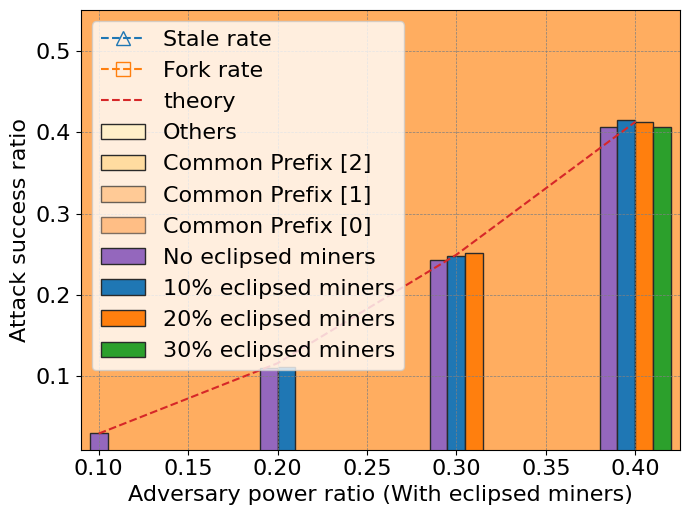

This figure's Python source:
import matplotlib.pyplot as plt
from matplotlib import rcParams
from matplotlib import style
from matplotlib.lines import Line2D
import os
import numpy as np
from datetime import datetime

plt.rcParams["font.family"] = "Times new Roman"
plt.rcParams['mathtext.fontset'] = 'custom'
plt.rcParams['mathtext.rm'] = 'Times New Roman'
plt.rcParams['mathtext.it'] = 'Times New Roman:italic'
plt.rcParams['mathtext.bf'] = 'Times New Roman:bold'

def print_fig_to_paper(output_type, plot_file_name, fig_font_size=16, fig_font_name='Times New Roman', fig_width=7, 
                       is_print=True, is_print_time=True, fig=None, fig_height_custom=None, is_hide_axis=False):
    '''
    Adjust the format of the figure to be suitable for the journal paper.
    output_type options in matplotlib: 'eps', 'pdf', 'png'
    fig_font_size: font size  ## NOTE: 50% insert into lyx, then the fontsize in the journal paper will be 8pt, close to the fontsize of the text in the journal paper
    fig_font_name: the name of the font
    fig_width: Width of the figure
    is_print: Whether to save the figure
    is_print_time: Whether to add the current time to the file name
    fig: The figure to be saved, if None, the current figure (plt.gcf()) will be saved
    figu_height_custom: Custom height of the figure
    is_hide_axis: Whether to hide the axis
    '''
    numdip = 300

    fig = fig or plt.gcf()
    
    # Set font properties
    # plt.rcParams.update({'font.size': fig_font_size, 'font.family': fig_font_name})
    
    # Use xelatex to render the text, including the mathemtical symbols
    # plt.rcParams['text.usetex'] = True
    # plt.rcParams['pgf.texsystem'] = 'xelatex'
    # plt.rcParams['pgf.rcfonts'] = False
    # plt.rcParams['pgf.preamble'] = '\n'.join([
    #     r'\usepackage{fontspec}',
    #     r'\setmainfont{Times New Roman}'])
    # mpl.use("pgf")
    
    # set the default font of mathtext to fig_font_name
    plt.rcParams['mathtext.fontset'] = 'custom'
    plt.rcParams['mathtext.it'] = fig_font_name + ':italic'
    
    # Get current figure dimensions
    current_fig_width, current_fig_height = fig.get_size_inches()
    
    # Calculate figure height maintaining the aspect ratio
    fig_height = fig_width / current_fig_width * current_fig_height
    
    # If custom height is specified
    fig_height = fig_height_custom or fig_height
    
    # Set figure size
    fig.set_size_inches(fig_width, fig_height)
    
    if is_hide_axis:
        ax = plt.gca()
        ax.xaxis.set_visible(False)
        ax.yaxis.set_visible(False)
    else:
        ax = plt.gca()
        ax.set_facecolor('none') # clear the background color of the axis
    
    for text in fig.findobj(match=plt.Text):
        # set the size and font of the text, specify custom math font
        text.set_fontsize(fig_font_size)
        text.set_fontname(fig_font_name)
        text.set_math_fontfamily('custom')
        # if pattern.search(text.get_text()): # if the text contains math symbols
        #     text.set_usetex(True)

    fig.tight_layout()
    
    # Ensure the 'pic' directory exists
    if not os.path.exists('pics'):
        os.makedirs('pics')

    # Save the figure
    if is_print:
        if is_print_time:
            plot_file_name = f"pics/{plot_file_name}{datetime.now().strftime('%Y%m%dT%H%M%S')}.{output_type}"
        else:
            plot_file_name = f"pics/{plot_file_name}.{output_type}"
        
        fig.savefig(plot_file_name, format=output_type, dpi=numdip, bbox_inches='tight')

cmap = plt.get_cmap('tab10')
colors = cmap(np.linspace(0, 1, 10))  # Extract 20 colors

#The relationship between fork rate/stale rate and maximum propagation delay
x=[1, 5, 10, 20, 30, 40, 50, 60, 70, 80, 90, 100]
y2=[0.02384, 0.08232, 0.12278, 0.17116, 0.20658, 0.22953, 0.25170, 0.26720, 0.28061, 0.29478, 0.30891, 0.32458]
y3=[0.02388, 0.08314, 0.12603, 0.17861, 0.21518, 0.24189, 0.26576, 0.28254, 0.30007, 0.31203, 0.32683, 0.34365]
plt.rcParams["font.family"] = "Times new Roman"
plt.grid(True, linestyle='--', linewidth=0.5, color='Grey')
plt.plot(x, y2, color=colors[0],marker='^',markerfacecolor='none',markeredgewidth=1, markersize=10,linestyle='--',label='Stale rate')
plt.plot(x, y3, color=colors[1],marker='s',markerfacecolor='none',markeredgewidth=1, markersize=10,linestyle='--',label='Fork rate')
plt.legend(loc="upper left", prop={"size": 15})
plt.xlabel('Maximum propagation delay (Round)',fontsize = 17)
plt.ylabel('Stale rate and Fork rate',fontsize = 17)
plt.ylim([0,0.40])
plt.xlim([0, 101])
print_fig_to_paper(output_type='png', plot_file_name='latency-fork', 
                    fig_font_size=16, fig_font_name='Times New Roman', 
                    fig_width=7, is_print=True, is_print_time=False)
plt.show()

#The relationship between consistency indicators and maximum propagation delay
x1=[1, 20, 40, 60, 80, 100]
z=[0.97508, 0.63863, 0.52804, 0.45583, 0.40939, 0.36903]
u1=[0.97508, 0.63863, 0.52804, 0.45583, 0.40939, 0.36903]
u2=[0.02441, 0.31348, 0.38345, 0.42242, 0.43670, 0.45102]
u3=[0.00047, 0.04423, 0.07793, 0.10499, 0.12885, 0.14852]
u4 = [x+y for x,y in zip(u1,u2)]
u5 = [x+y+z for x,y,z in zip(u1,u2,u3)]
plt.grid(True, linestyle='--', linewidth=0.5, color='Grey')
plt.bar(x=x1, height=[1, 1, 1, 1, 1, 1], edgecolor='#2A2A2A', linewidth=1, label='Others', width=10, color='#FFF0C8', alpha=1.0)
plt.bar(x=x1, height=u5, width=10, edgecolor='#2A2A2A', linewidth=1, label='Common Prefix [2]', color='#FFDCA0', alpha=1.0)
plt.bar(x=x1, height=u4, width=10, edgecolor='#2A2A2A', linewidth=1, label='Common Prefix [1]', color='#FFBB78', alpha=0.7)
plt.bar(x=x1, height=u1, width=10, edgecolor='#2A2A2A', linewidth=1, label='Common Prefix [0]', color='#FF9E4A', alpha=0.6)
plt.plot(x1, z, marker='.', color='#D62728', linewidth='2')
plt.ylim([0, 1])
plt.legend(loc="lower left", prop={"size": 15})
plt.xlabel("Maximum propagation delay (Round)", fontsize = 17)
plt.ylabel("Common prefix PDF", fontsize = 17)
plt.annotate('Consistency rate', fontsize = 17, xy=(26,0.575), xytext=(26,0.385), arrowprops=dict(facecolor='black', shrink=0.02))
print_fig_to_paper(output_type='png', plot_file_name='cp_bounded_delay', 
                    fig_font_size=16, fig_font_name='Times New Roman', 
                    fig_width=7, is_print=True, is_print_time=False)
plt.show()

# The success rate of eclipsed double spending in topological networks
x=[0.205, 0.3, 0.395]
y=[0.1114, 0.2478, 0.4155]
x0=[0.1, 0.195, 0.29, 0.385]
y0=[0.0308, 0.1098, 0.2426, 0.4067]
x1=[0.31, 0.405]
y1=[0.2514, 0.4121]
x2=[0.415]
y2=[0.4068]
xz=[0.1, 0.2, 0.3, 0.4]
z=[0.0298, 0.1162, 0.2495, 0.4126]
plt.rcParams["font.family"] = "Times new Roman"
plt.grid(True, linestyle='--', linewidth=0.5, color='Grey')
bar_width = 0.01
plt.bar(x0, y0, bar_width, edgecolor='#2A2A2A', linewidth=1, color=colors[4], label='No eclipsed miners')
plt.bar(x, y, bar_width, edgecolor='#2A2A2A', linewidth=1, color=colors[0], label='10% eclipsed miners')
plt.bar(x1, y1, bar_width, edgecolor='#2A2A2A', linewidth=1, color=colors[1], label='20% eclipsed miners')
plt.bar(x2, y2, bar_width, edgecolor='#2A2A2A', linewidth=1, color=colors[2], label='30% eclipsed miners')
plt.plot(xz, z, color=colors[3],linestyle='--',linewidth=1.5, label='theory')
plt.legend(loc="upper left", prop={"size": 16})
plt.xlabel('Adversary power ratio (With eclipsed miners)',fontsize = 16)
plt.ylabel('Attack success ratio',fontsize = 16)
plt.xlim([0.09, 0.425])
plt.ylim([0.01, 0.55])
print_fig_to_paper(output_type='png', plot_file_name='eclipse_doublespending', 
                    fig_font_size=16, fig_font_name='Times New Roman', 
                    fig_width=7, is_print=True, is_print_time=False)
plt.show()